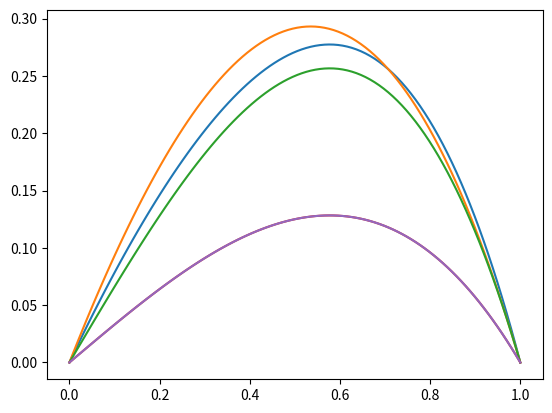

The matplotlib source for this figure:
"""

Field Computation by Moment Methods - Harrington
Sec 1.3 Example

- d^2 f / d x^2 = 1 + x^2
f(0) = f(1) = 0

Solution:

f(x) = 5x/6 - x^2/2 - x^4/3

Power Series Solution

f_n(x) = x - x^(n+1)

f(x) = sum (n=1;N) (a_n * f_n(x))

L = - d^2 / dx^2

l_mn = <w_m, Lf_n> = mn / (m + n + 1)
g_m  = <w_m, g>    = m(3m + 8) / {2(m + 2)(m + 4)}

"""

import numpy as np
import matplotlib.pyplot as plt


def gen_coef(dim=1):
    vec = np.empty((dim))
    for i in range(dim):
        m = i + 1
        val = m * (3 * m + 8) / (2 * (m + 2) * (m + 4))
        vec[i] = val
    return vec


def gen_mat(dim=1):
    mat = np.empty((dim, dim))
    for (i0, i1), val in np.ndenumerate(mat):
        m, n = i0 + 1, i1 + 1
        val = m * n / (m + n + 1)
        mat[i0, i1] = val
    return mat


def gen_fmn(px, dim=1):
    mat = gen_mat(dim)
    vec = gen_coef(dim)
    coef = np.dot(vec, np.linalg.inv(mat))

    print("dim", dim)
    print(mat)
    print(vec)
    print(coef)

    py = np.empty_like(px)
    for i in range(dim):
        n = i + 1
        py += coef[i] * (px - px**(n))
    return py


if __name__ == '__main__':
    px = np.linspace(0, 1, 100)

    f1 = gen_fmn(px, 1)
    f2 = gen_fmn(px, 2)
    f3 = gen_fmn(px, 3)
    f4 = gen_fmn(px, 4)
    f5 = gen_fmn(px, 5)
    f6 = gen_fmn(px, 6)


    f_ex = - px**4 / 3 - px**2 / 2 + 5 * px / 6

    plt.figure()
    plt.plot(px, f_ex)
    #plt.plot(px, f1)
    #plt.plot(px, f2)
    plt.plot(px, f3)
    plt.plot(px, f4)
    plt.plot(px, f5)
    plt.plot(px, f6)
    
    #plt.plot(px, gen_fmn(px, 4))
    #plt.plot(px, gen_fmn(px, 5))
    plt.show()
